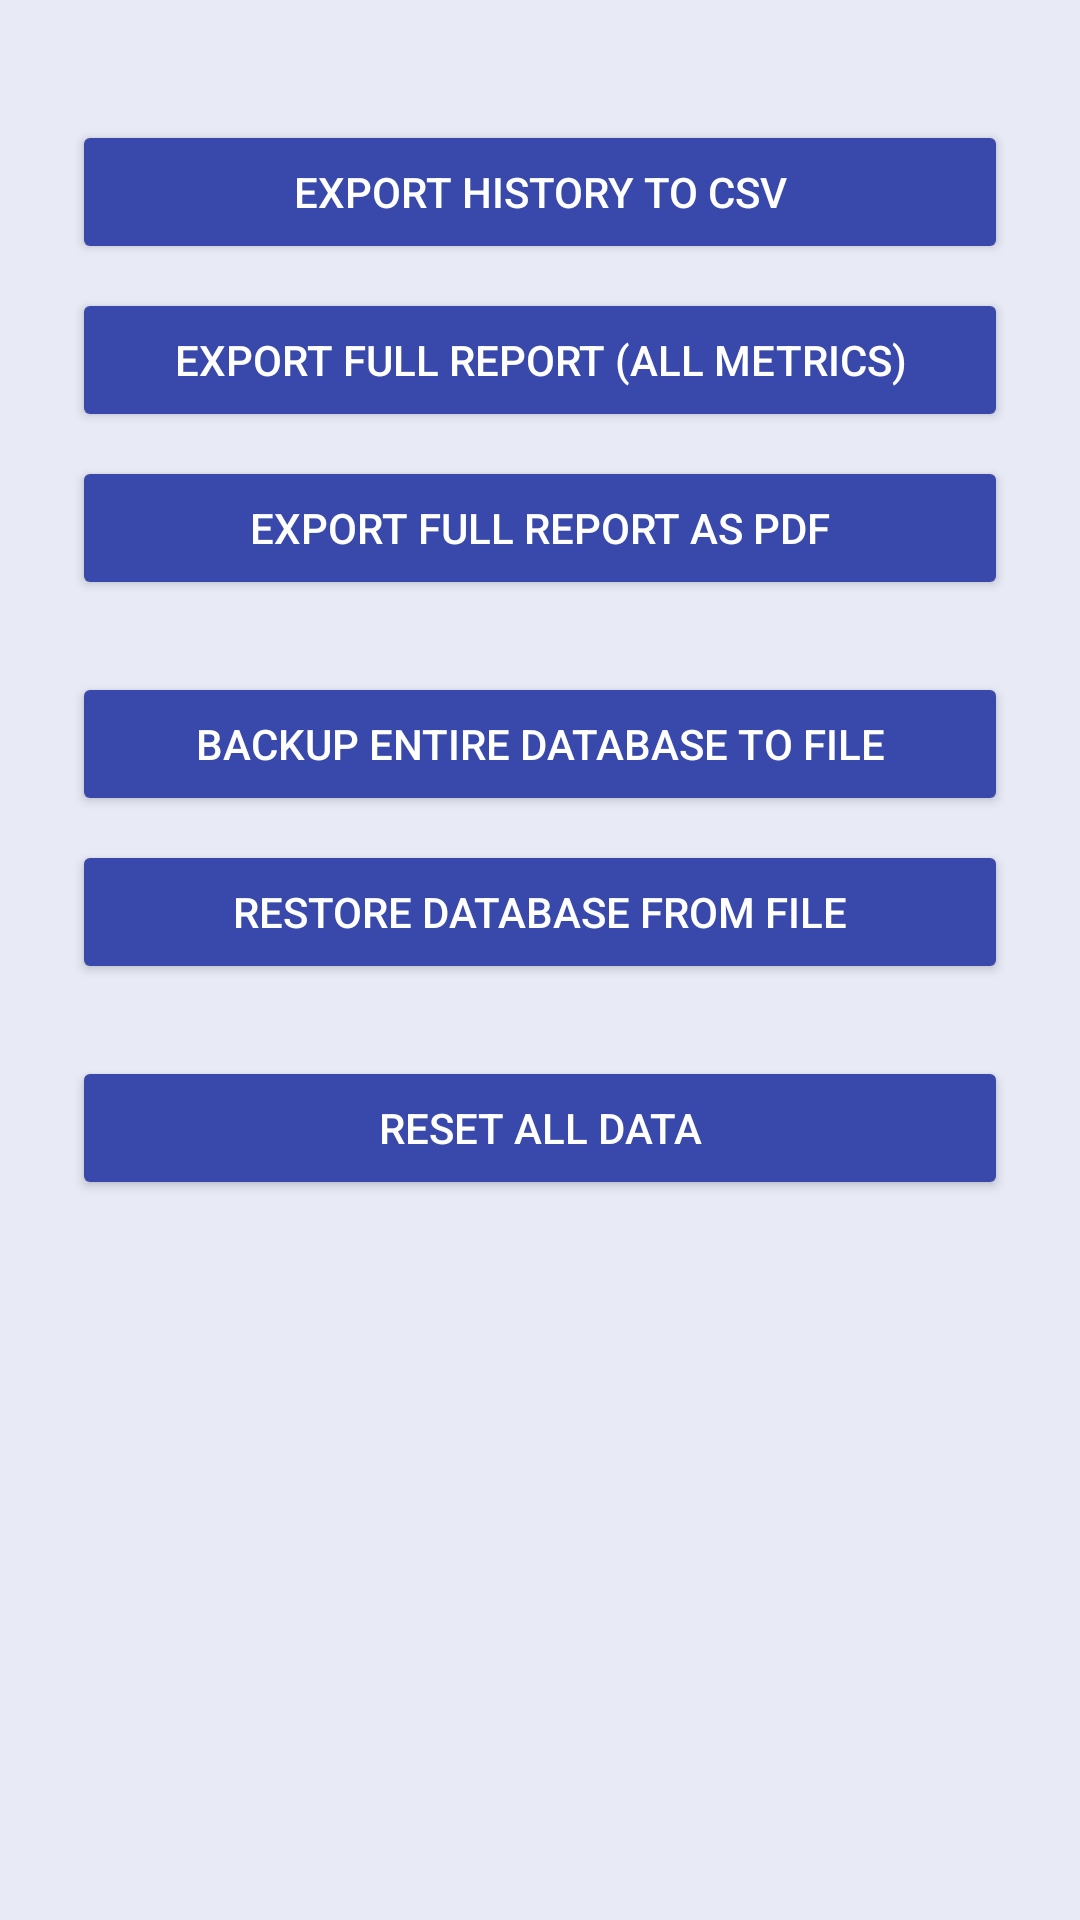

Reconstruct the res/layout file that produces this screen, plus the resources it refers to.
<!-- AndroidManifest.xml: activity theme Theme.DasherMonitor.DataManagement -->
<!-- res/layout/activity_data_management.xml -->
<?xml version="1.0" encoding="utf-8"?>
<ScrollView xmlns:android="http://schemas.android.com/apk/res/android"
    android:layout_width="match_parent"
    android:layout_height="match_parent"
    android:background="@color/data_management_indigo_light">

<LinearLayout
    android:layout_width="match_parent"
    android:layout_height="wrap_content"
    android:orientation="vertical"
    android:gravity="center_horizontal"
    android:padding="24dp">

    <Button
        android:id="@+id/exportCsvButton"
        android:backgroundTint="?attr/colorPrimary"
        android:textColor="#FFFFFF"
        android:layout_width="match_parent"
        android:layout_height="wrap_content"
        android:layout_marginTop="16dp"
        android:text="@string/export_csv" />

    <Button
        android:id="@+id/exportFullReportButton"
        android:backgroundTint="?attr/colorPrimary"
        android:textColor="#FFFFFF"
        android:layout_width="match_parent"
        android:layout_height="wrap_content"
        android:layout_marginTop="8dp"
        android:text="@string/export_full_report" />

    <Button
        android:id="@+id/exportFullReportPdfButton"
        android:backgroundTint="?attr/colorPrimary"
        android:textColor="#FFFFFF"
        android:layout_width="match_parent"
        android:layout_height="wrap_content"
        android:layout_marginTop="8dp"
        android:text="@string/export_full_report_pdf" />

    <Button
        android:id="@+id/backupDatabaseButton"
        android:backgroundTint="?attr/colorPrimary"
        android:textColor="#FFFFFF"
        android:layout_width="match_parent"
        android:layout_height="wrap_content"
        android:layout_marginTop="24dp"
        android:text="@string/backup_database" />

    <Button
        android:id="@+id/restoreDatabaseButton"
        android:backgroundTint="?attr/colorPrimary"
        android:textColor="#FFFFFF"
        android:layout_width="match_parent"
        android:layout_height="wrap_content"
        android:layout_marginTop="8dp"
        android:text="@string/restore_database" />

    <Button
        android:id="@+id/resetAllDataButton"
        android:backgroundTint="?attr/colorPrimary"
        android:textColor="#FFFFFF"
        android:layout_width="match_parent"
        android:layout_height="wrap_content"
        android:layout_marginTop="24dp"
        android:text="@string/reset_all_data" />

</LinearLayout>
</ScrollView>
<!-- resources referenced by this layout -->
<resources>
  <color name="data_management_indigo_light">#E8EAF6</color>
  <string name="backup_database">Backup Entire Database to File</string>
  <string name="export_csv">Export History to CSV</string>
  <string name="export_full_report">Export Full Report (All Metrics)</string>
  <string name="export_full_report_pdf">Export Full Report as PDF</string>
  <string name="reset_all_data">Reset All Data</string>
  <string name="restore_database">Restore Database from File</string>
  <style name="Theme.DasherMonitor.DataManagement">
          <item name="colorPrimary">@color/data_management_indigo</item>
          <item name="colorPrimaryDark">@color/data_management_indigo_dark</item>
          <item name="colorAccent">@color/data_management_indigo</item>
      </style>
  <color name="data_management_indigo">#3949AB</color>
  <color name="data_management_indigo_dark">#283593</color>
</resources>
